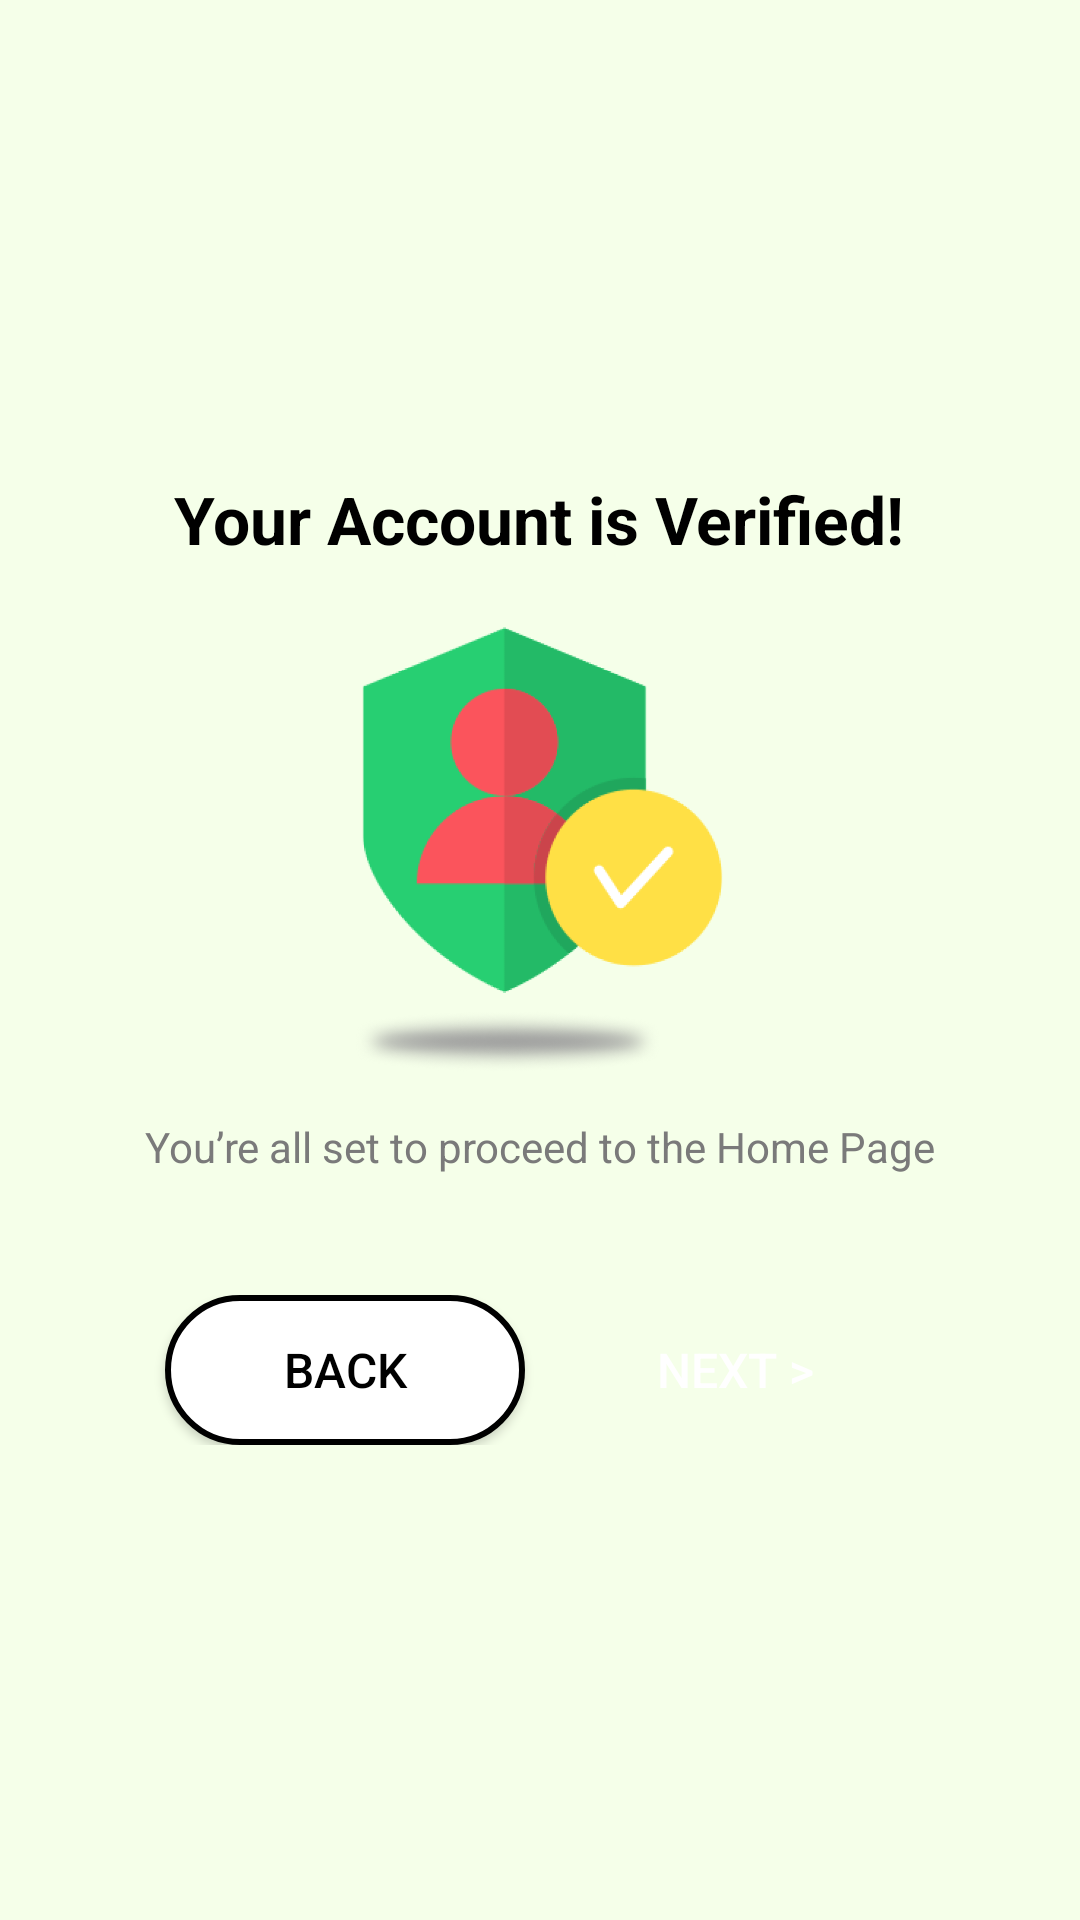

This screen was rendered from an Android layout file. Write that file and the resources it references.
<!-- AndroidManifest.xml: application theme Theme.Sparsha -->
<!-- res/layout/activity_verification.xml -->
<?xml version="1.0" encoding="utf-8"?>
<LinearLayout xmlns:android="http://schemas.android.com/apk/res/android"
    android:layout_width="match_parent"
    android:layout_height="match_parent"
    android:background="#F5FFE9"
    android:orientation="vertical"
    android:gravity="center"
    android:padding="20dp">

    

    
    <TextView
        android:id="@+id/titleText"
        android:layout_width="wrap_content"
        android:layout_height="wrap_content"
        android:text="Your Account is Verified!"
        android:textColor="#000000"
        android:textSize="22sp"
        android:textStyle="bold"
        android:layout_marginBottom="20dp" />

    
    <ImageView
        android:id="@+id/verifiedImage"
        android:layout_width="150dp"
        android:layout_height="150dp"
        android:src="@drawable/img2"
        android:layout_marginBottom="15dp" />

    
    <TextView
        android:id="@+id/subTitleText"
        android:layout_width="wrap_content"
        android:layout_height="wrap_content"
        android:text="You’re all set to proceed to the Home Page"
        android:textColor="#7A7A7A"
        android:textSize="14sp"
        android:layout_marginBottom="40dp" />

    
    <LinearLayout
        android:layout_width="match_parent"
        android:layout_height="wrap_content"
        android:orientation="horizontal"
        android:gravity="center">

        
        <Button
            android:id="@+id/backButton"
            android:layout_width="120dp"
            android:layout_height="50dp"
            android:text="Back"
            android:textColor="#000000"
            android:background="@drawable/rounded_white_button"
            android:textSize="16sp"
            android:layout_marginEnd="10dp" />

        
        <Button
            android:id="@+id/nextButton"
            android:layout_width="120dp"
            android:layout_height="50dp"
            android:text="Next >"
            android:textColor="#FFFFFF"
            android:background="@drawable/rounded_black_button"
            android:textSize="16sp" />

    </LinearLayout>

</LinearLayout>
<!-- resources referenced by this layout -->
<resources>
  <!-- drawable img2: png bitmap (drawable, 102040 bytes) -->
  <!-- drawable rounded_white_button (drawable) -->
  <?xml version="1.0" encoding="utf-8"?>
  <shape xmlns:android="http://schemas.android.com/apk/res/android"
      android:shape="rectangle">
      <corners android:radius="30dp" />
      <solid android:color="#FFFFFF" />
      <stroke android:width="2dp" android:color="#000000" />
  </shape>
  <style name="Theme.Sparsha" parent="Base.Theme.Sparsha" />
  <style name="Base.Theme.Sparsha" parent="Theme.AppCompat.DayNight.NoActionBar">
          
          
      </style>
</resources>
